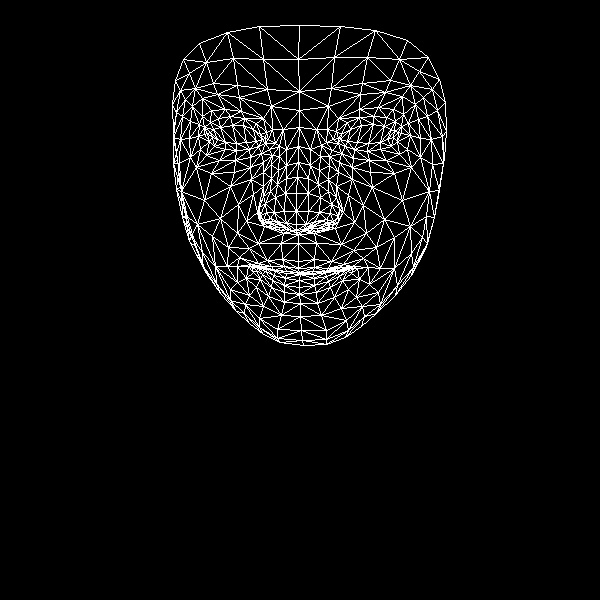

The table this chart was drawn from, first rows:
, x, y
0, 298, 261
1, 296, 224
2, 298, 234
3, 286, 178
4, 296, 211
5, 296, 193
6, 298, 146
7, 212, 137
8, 299, 110
9, 299, 91
10, 299, 25
11, 298, 268
12, 299, 272
13, 300, 273
14, 300, 274
15, 299, 280
16, 299, 287
17, 299, 294
18, 300, 303
19, 296, 230
20, 286, 227
21, 175, 80
22, 249, 149
23, 236, 150
24, 225, 149
25, 209, 141
26, 258, 146
27, 230, 116
28, 244, 118
29, 218, 118
30, 210, 122
31, 200, 149
32, 259, 318
33, 207, 133
34, 173, 137
35, 189, 138
36, 238, 204
37, 282, 259
38, 286, 271
39, 267, 260
40, 258, 263
41, 274, 270
42, 266, 268
43, 246, 278
44, 286, 223
45, 284, 211
46, 192, 106
47, 263, 172
48, 260, 215
49, 259, 207
50, 204, 200
51, 285, 193
52, 217, 94
53, 202, 98
54, 183, 59
55, 271, 106
56, 256, 123
57, 237, 266
58, 196, 247
59, 267, 222
... 408 more rows
